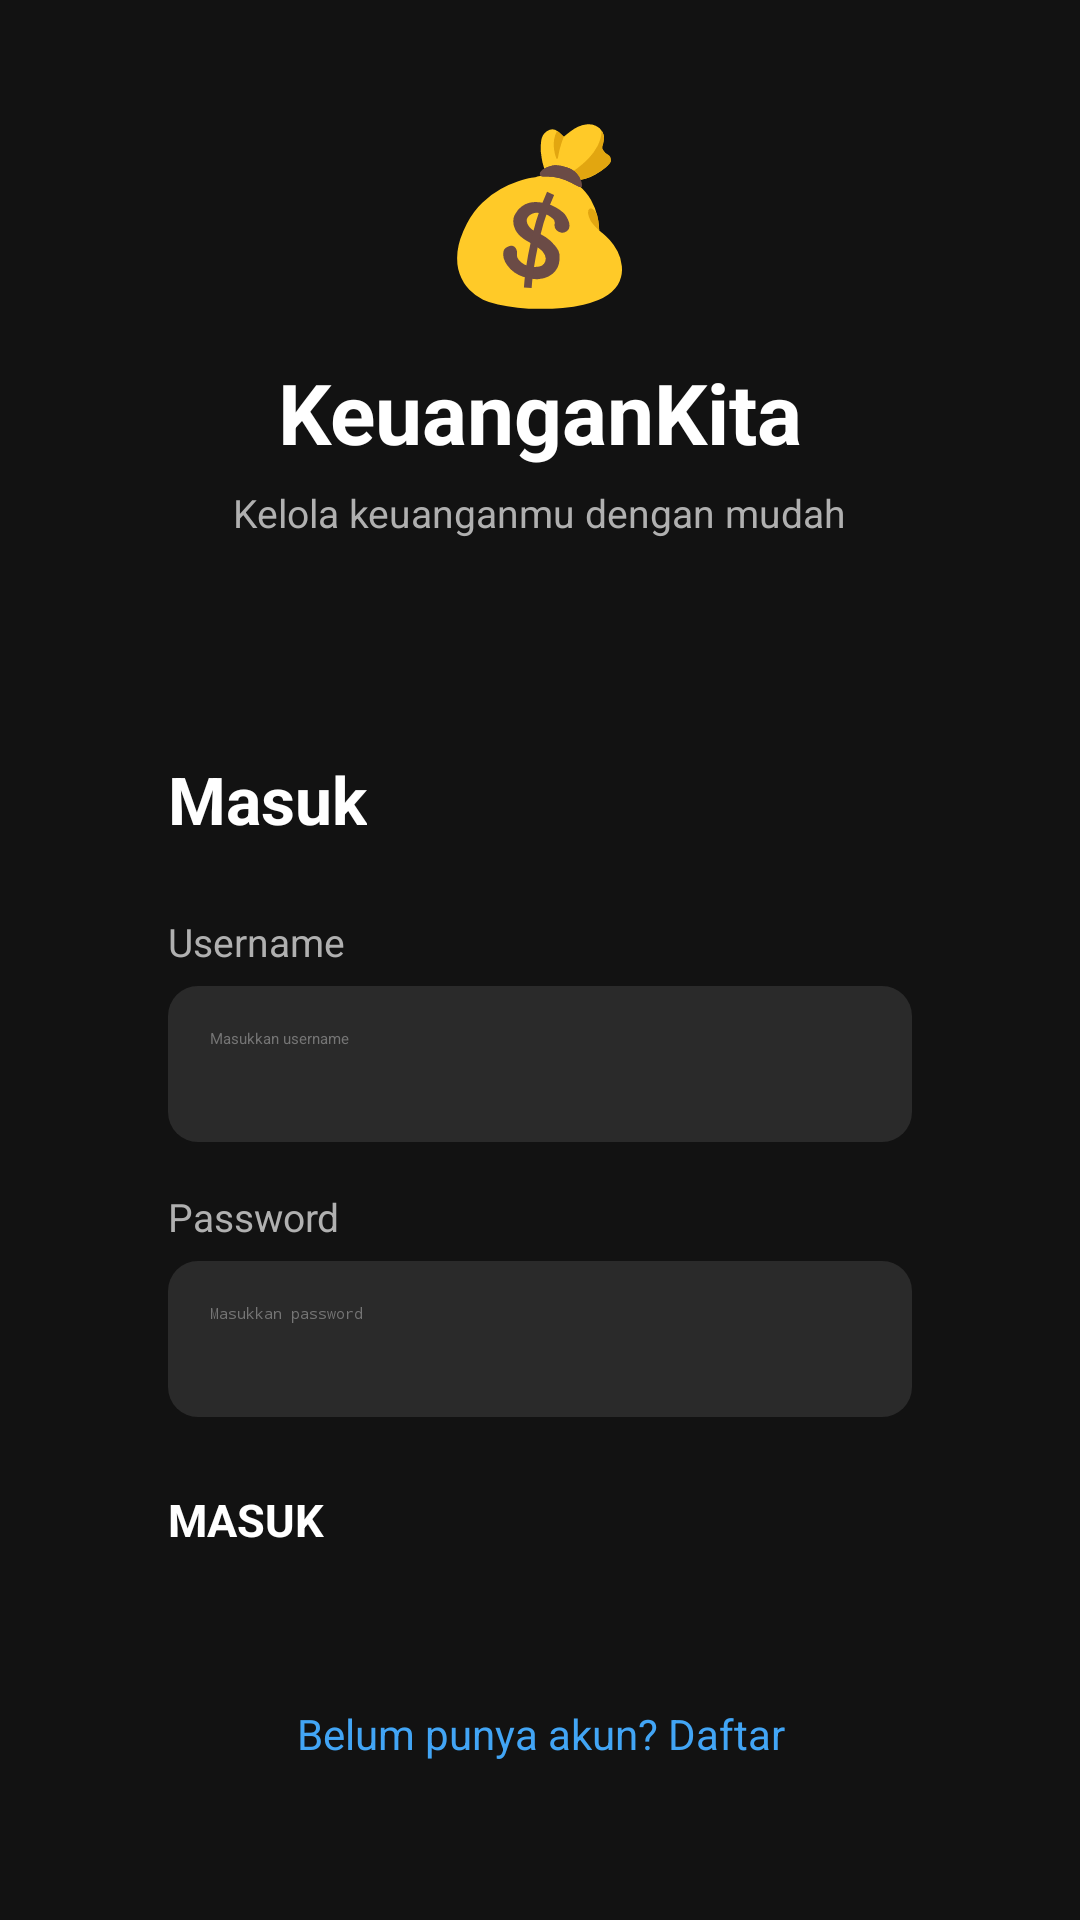

Write the Android layout XML for this screen, with the resource values it uses.
<!-- AndroidManifest.xml: application theme Theme.KeuanganKita -->
<!-- res/layout/activity_login.xml -->
<?xml version="1.0" encoding="utf-8"?>
<ScrollView xmlns:android="http://schemas.android.com/apk/res/android"
    android:layout_width="match_parent"
    android:layout_height="match_parent"
    android:background="@color/bgDark"
    android:fillViewport="true">

    <LinearLayout
        android:layout_width="match_parent"
        android:layout_height="wrap_content"
        android:orientation="vertical"
        android:gravity="center"
        android:padding="32dp"
        android:minHeight="600dp">

        <TextView
            android:layout_width="wrap_content"
            android:layout_height="wrap_content"
            android:text="💰"
            android:textSize="56sp"
            android:layout_marginBottom="12dp" />

        <TextView
            android:layout_width="wrap_content"
            android:layout_height="wrap_content"
            android:text="KeuanganKita"
            android:textColor="@color/textPrimary"
            android:textSize="28sp"
            android:textStyle="bold"
            android:layout_marginBottom="6dp" />

        <TextView
            android:layout_width="wrap_content"
            android:layout_height="wrap_content"
            android:text="Kelola keuanganmu dengan mudah"
            android:textColor="@color/textSecondary"
            android:textSize="13sp"
            android:layout_marginBottom="48dp" />

        <LinearLayout
            android:layout_width="match_parent"
            android:layout_height="wrap_content"
            android:orientation="vertical"
            android:background="@drawable/bg_card"
            android:padding="24dp">

            <TextView
                android:id="@+id/tvTitle"
                android:layout_width="wrap_content"
                android:layout_height="wrap_content"
                android:text="Masuk"
                android:textColor="@color/textPrimary"
                android:textSize="22sp"
                android:textStyle="bold"
                android:layout_marginBottom="24dp" />

            <TextView
                android:layout_width="wrap_content"
                android:layout_height="wrap_content"
                android:text="Username"
                android:textColor="@color/textSecondary"
                android:textSize="13sp"
                android:layout_marginBottom="6dp" />

            <EditText
                android:id="@+id/etUsername"
                android:layout_width="match_parent"
                android:layout_height="52dp"
                android:background="@drawable/bg_input"
                android:padding="14dp"
                android:textColor="@color/textPrimary"
                android:textColorHint="@color/textHint"
                android:hint="Masukkan username"
                android:inputType="text"
                android:singleLine="true"
                android:layout_marginBottom="16dp" />

            <TextView
                android:layout_width="wrap_content"
                android:layout_height="wrap_content"
                android:text="Password"
                android:textColor="@color/textSecondary"
                android:textSize="13sp"
                android:layout_marginBottom="6dp" />

            <EditText
                android:id="@+id/etPassword"
                android:layout_width="match_parent"
                android:layout_height="52dp"
                android:background="@drawable/bg_input"
                android:padding="14dp"
                android:textColor="@color/textPrimary"
                android:textColorHint="@color/textHint"
                android:hint="Masukkan password"
                android:inputType="textPassword"
                android:singleLine="true"
                android:layout_marginBottom="24dp" />

            <androidx.appcompat.widget.AppCompatButton
                android:id="@+id/btnLogin"
                android:layout_width="match_parent"
                android:layout_height="52dp"
                android:text="MASUK"
                android:textColor="@color/textPrimary"
                android:textStyle="bold"
                android:textSize="15sp"
                android:background="@drawable/bg_button_primary"
                android:layout_marginBottom="16dp" />

            <TextView
                android:id="@+id/tvRegister"
                android:layout_width="match_parent"
                android:layout_height="wrap_content"
                android:text="Belum punya akun? Daftar"
                android:textColor="@color/colorAccent"
                android:textSize="14sp"
                android:gravity="center"
                android:paddingTop="4dp"
                android:paddingBottom="4dp" />

        </LinearLayout>
    </LinearLayout>
</ScrollView>
<!-- resources referenced by this layout -->
<resources>
  <color name="bgDark">#121212</color>
  <color name="colorAccent">#42A5F5</color>
  <color name="textHint">#757575</color>
  <color name="textPrimary">#FFFFFF</color>
  <color name="textSecondary">#B0B0B0</color>
  <!-- drawable bg_input (drawable) -->
  <?xml version="1.0" encoding="utf-8"?>
  <shape xmlns:android="http://schemas.android.com/apk/res/android"
      android:shape="rectangle">
      <solid android:color="@color/bgInput" />
      <corners android:radius="10dp" />
  </shape>
  <style name="Theme.KeuanganKita" parent="Theme.MaterialComponents.DayNight.Bridge">
          <item name="colorPrimary">@color/colorPrimary</item>
          <item name="colorPrimaryVariant">@color/colorPrimaryDark</item>
          <item name="colorOnPrimary">@color/textPrimary</item>
          <item name="colorSecondary">@color/colorAccent</item>
          <item name="colorSecondaryVariant">@color/colorPrimaryDark</item>
          <item name="colorOnSecondary">@color/textPrimary</item>
          <item name="android:windowBackground">@color/bgDark</item>
          <item name="android:statusBarColor">@color/bgDark</item>
          <item name="android:navigationBarColor">@color/bgDark</item>
          <item name="buttonStyle">@style/CustomButtonStyle</item>
      </style>
  <color name="bgInput">#2A2A2A</color>
  <color name="colorPrimary">#1E88E5</color>
  <color name="colorPrimaryDark">#1565C0</color>
  <style name="CustomButtonStyle" parent="Widget.AppCompat.Button">
          <item name="android:textColor">@color/textPrimary</item>
          <item name="android:textStyle">bold</item>
      </style>
</resources>
